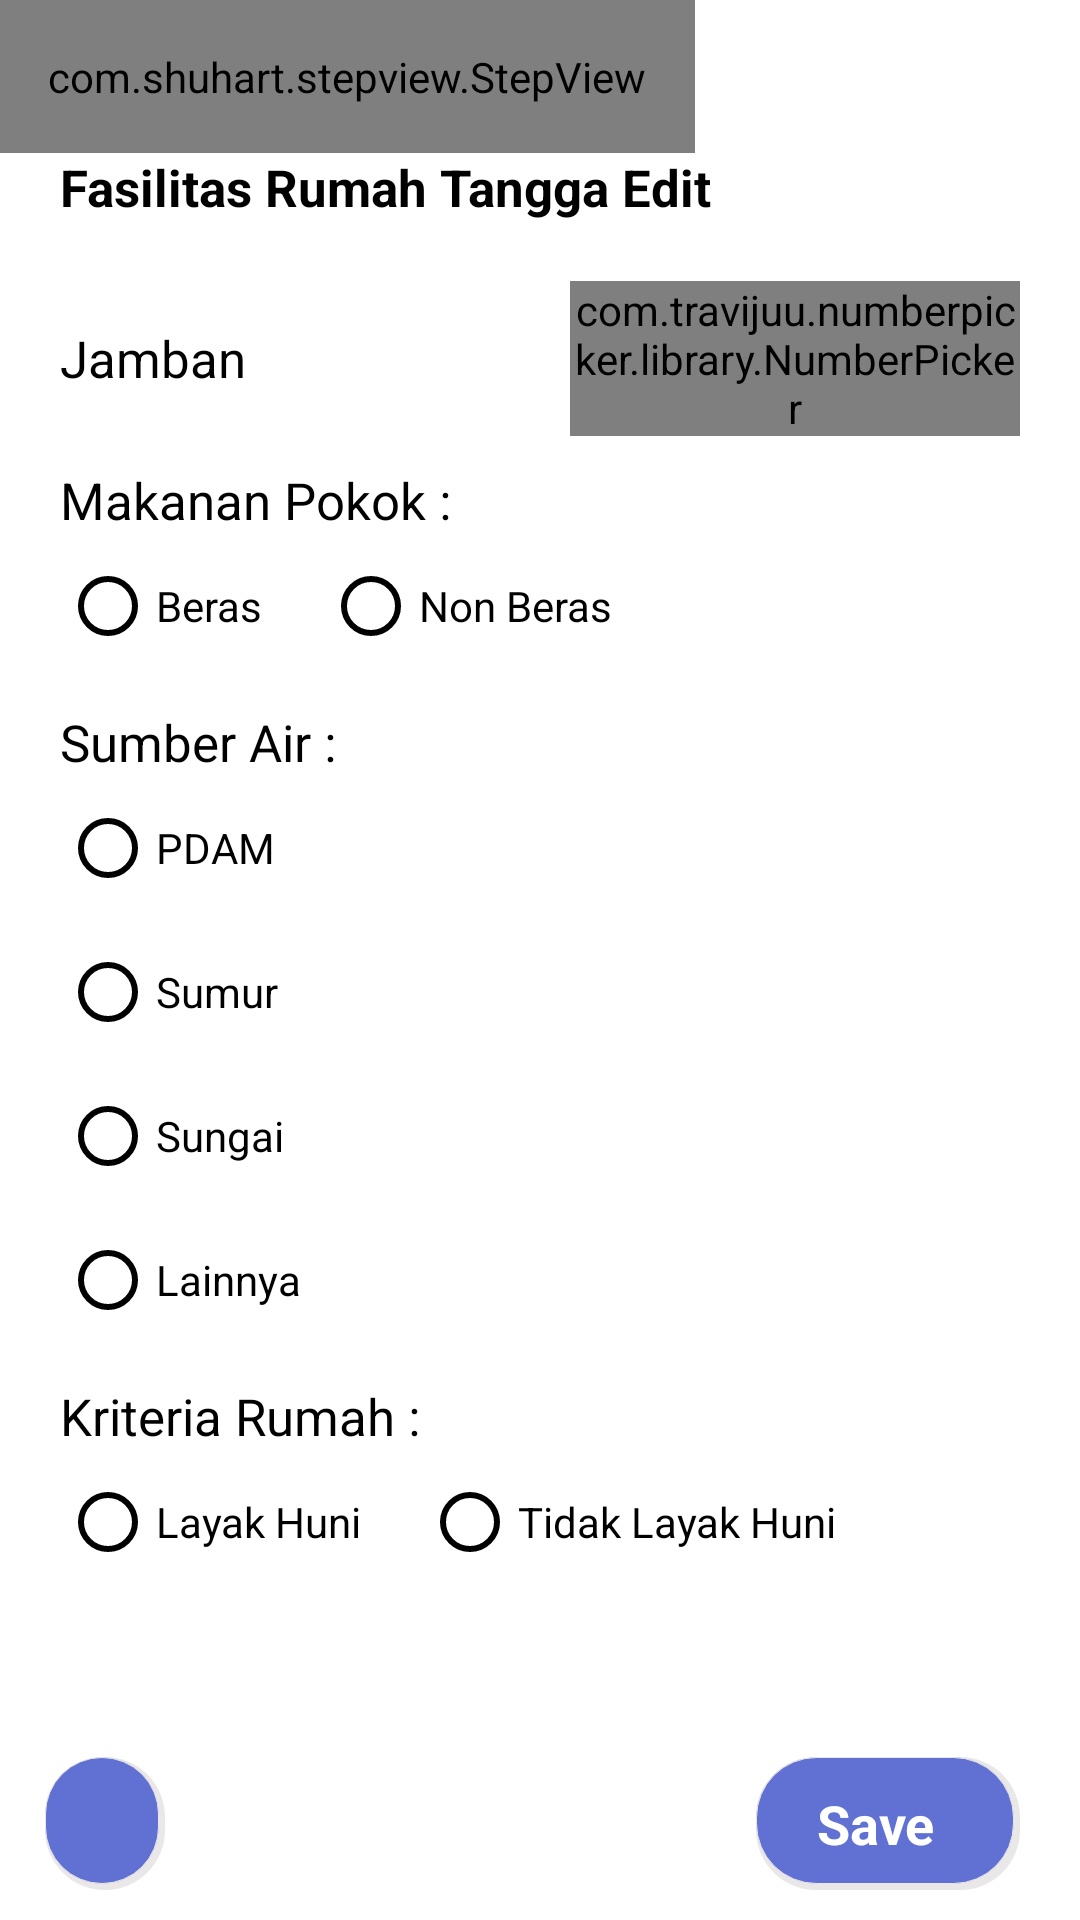

Android layout source for this screen:
<!-- AndroidManifest.xml: application theme AppTheme -->
<!-- res/layout/activity_fasilitas__rtm__edit_.xml -->
<?xml version="1.0" encoding="utf-8"?>
<RelativeLayout xmlns:android="http://schemas.android.com/apk/res/android"
    xmlns:app="http://schemas.android.com/apk/res-auto"
    xmlns:tools="http://schemas.android.com/tools"
    android:layout_width="match_parent"
    android:layout_height="match_parent"
    tools:context=".Edit.Fasilitas_Rtm_Edit_Activity">

    <com.shuhart.stepview.StepView
        android:id="@+id/step_view"
        android:layout_width="wrap_content"
        android:layout_height="wrap_content"
        android:padding="16dp"
        app:sv_selectedCircleColor="@color/blue"
        app:sv_selectedTextColor="#fff"
        app:sv_stepLineWidth="1dp"
        app:sv_stepPadding="4dp"
        app:sv_nextTextColor="@color/colorAccent"
        app:sv_nextStepLineColor="@color/colorAccent"
        app:sv_doneCircleColor="@color/young_blue"
        app:sv_doneStepLineColor="@color/young_blue"
        app:sv_doneCircleRadius="12dp"
        app:sv_selectedCircleRadius="16dp"
        app:sv_selectedStepNumberColor="@color/white"
        app:sv_stepViewStyle="@style/StepView"
        app:sv_doneStepMarkColor="#fff"
        app:sv_stepNumberTextSize="12sp"
        app:sv_animationType="All"/>

    <TextView
        android:layout_width="wrap_content"
        android:layout_height="wrap_content"
        android:text="Fasilitas Rumah Tangga Edit"
        android:textStyle="bold"
        android:textSize="17dp"
        android:layout_centerVertical="true"
        android:gravity="center"
        android:textColor="#000"
        android:layout_below="@id/step_view"
        android:id="@+id/text"
        android:layout_marginLeft="20dp"/>

    <androidx.core.widget.NestedScrollView
        android:layout_width="match_parent"
        android:layout_height="wrap_content"
        android:layout_below="@id/text"
        android:id="@+id/scroll">
        <LinearLayout
            android:layout_width="match_parent"
            android:layout_height="wrap_content"
            android:orientation="vertical">

            <androidx.recyclerview.widget.RecyclerView
                android:layout_width="match_parent"
                android:layout_height="match_parent"
                android:id="@+id/rvFasilitasRtm"
                android:layout_marginTop="10dp"
                android:layout_marginLeft="20dp"
                android:layout_marginRight="20dp">

            </androidx.recyclerview.widget.RecyclerView>

            <RelativeLayout
                android:layout_width="match_parent"
                android:layout_height="wrap_content"
                android:id="@+id/lnJamban"
                android:orientation="horizontal"
                android:layout_marginTop="10dp"
                android:layout_marginLeft="20dp"
                android:layout_marginRight="20dp">
                <TextView
                    android:layout_width="wrap_content"
                    android:layout_height="wrap_content"
                    android:text="Jamban "
                    android:textColor="#000"
                    android:layout_alignParentLeft="true"
                    android:textSize="17dp"
                    android:layout_centerVertical="true"/>

                <com.travijuu.numberpicker.library.NumberPicker
                    android:id="@+id/number_picker_jamban"
                    android:layout_width="150dp"
                    android:theme="@style/MyAppTheme"
                    android:layout_height="wrap_content"
                    android:layout_alignParentRight="true" />

            </RelativeLayout>

            <LinearLayout
                android:layout_width="match_parent"
                android:layout_height="wrap_content"
                android:id="@+id/lnMakananPokok"
                android:orientation="vertical"
                android:layout_marginTop="10dp"
                android:layout_marginLeft="20dp"
                android:layout_marginRight="20dp">
                <TextView
                    android:layout_width="wrap_content"
                    android:layout_height="wrap_content"
                    android:text="Makanan Pokok : "
                    android:textColor="#000"
                    android:textSize="17dp"/>
                <RadioGroup
                    android:layout_width="wrap_content"
                    android:layout_height="wrap_content"
                    android:orientation="horizontal"
                    android:id="@+id/rgMakananPokok">
                    <RadioButton
                        android:layout_width="wrap_content"
                        android:layout_height="wrap_content"
                        android:text="Beras"
                        android:id="@+id/rbBeras"
                        android:layout_marginRight="10dp"/>
                    <RadioButton
                        android:layout_width="wrap_content"
                        android:layout_height="wrap_content"
                        android:text="Non Beras"
                        android:id="@+id/rbNonBeras"
                        android:layout_marginLeft="10dp"/>
                </RadioGroup>

            </LinearLayout>

            <LinearLayout
                android:layout_width="match_parent"
                android:layout_height="wrap_content"
                android:id="@+id/lnSumberAir"
                android:orientation="vertical"
                android:layout_marginTop="10dp"
                android:layout_marginLeft="20dp"
                android:layout_marginRight="20dp">
                <TextView
                    android:layout_width="wrap_content"
                    android:layout_height="wrap_content"
                    android:text="Sumber Air : "
                    android:textColor="#000"
                    android:textSize="17dp"/>
                <RadioGroup
                    android:layout_width="wrap_content"
                    android:layout_height="wrap_content"
                    android:orientation="vertical"
                    android:id="@+id/rgSumberAir">
                    <RadioButton
                        android:layout_width="wrap_content"
                        android:layout_height="wrap_content"
                        android:text="PDAM"
                        android:id="@+id/rbPdam"/>
                    <RadioButton
                        android:layout_width="wrap_content"
                        android:layout_height="wrap_content"
                        android:text="Sumur"
                        android:id="@+id/rbSumur"/>
                    <RadioButton
                        android:layout_width="wrap_content"
                        android:layout_height="wrap_content"
                        android:text="Sungai"
                        android:id="@+id/rbSungai"/>
                    <RadioButton
                        android:layout_width="wrap_content"
                        android:layout_height="wrap_content"
                        android:text="Lainnya"
                        android:id="@+id/rbLainnya"/>
                </RadioGroup>

            </LinearLayout>

            <LinearLayout
                android:layout_width="match_parent"
                android:layout_height="wrap_content"
                android:id="@+id/kriteria_rumah"
                android:orientation="vertical"
                android:layout_marginTop="10dp"
                android:layout_marginLeft="20dp"
                android:layout_marginRight="20dp"
                android:layout_marginBottom="65dp">
                <TextView
                    android:layout_width="wrap_content"
                    android:layout_height="wrap_content"
                    android:text="Kriteria Rumah : "
                    android:textColor="#000"
                    android:textSize="17dp"/>
                <RadioGroup
                    android:layout_width="wrap_content"
                    android:layout_height="wrap_content"
                    android:orientation="horizontal"
                    android:id="@+id/rgKriteriaRumah">
                    <RadioButton
                        android:layout_width="wrap_content"
                        android:layout_height="wrap_content"
                        android:text="Layak Huni"
                        android:id="@+id/rbLayakHuni"
                        android:layout_marginRight="10dp"/>
                    <RadioButton
                        android:layout_width="wrap_content"
                        android:layout_height="wrap_content"
                        android:text="Tidak Layak Huni"
                        android:id="@+id/rbTidakLayakHuni"
                        android:layout_marginLeft="10dp"
                        />
                </RadioGroup>
            </LinearLayout>

        </LinearLayout>
    </androidx.core.widget.NestedScrollView>

    <TextView
        android:layout_width="wrap_content"
        android:layout_height="wrap_content"
        android:layout_alignParentBottom="true"
        android:layout_marginBottom="10dp"
        android:id="@+id/tvBack"
        android:gravity="center"
        android:drawableRight="@drawable/ic_back_white"
        android:paddingLeft="20dp"
        android:paddingRight="20dp"
        android:layout_centerVertical="true"
        android:background="@drawable/btn_blue"
        android:textStyle="bold"
        android:textColor="#fff"
        android:layout_alignParentLeft="true"
        android:textSize="18dp"
        android:layout_marginLeft="15dp"/>

    <TextView
        android:layout_width="wrap_content"
        android:layout_height="wrap_content"
        android:layout_alignParentBottom="true"
        android:layout_marginBottom="10dp"
        android:text="Save  "
        android:id="@+id/tvSave"
        android:gravity="center"
        android:drawableRight="@drawable/ic_save_24dp"
        android:paddingLeft="20dp"
        android:paddingRight="20dp"
        android:layout_centerVertical="true"
        android:background="@drawable/btn_blue"
        android:textStyle="bold"
        android:textColor="#fff"
        android:layout_alignParentRight="true"
        android:textSize="18dp"
        android:layout_marginRight="20dp"/>
</RelativeLayout>
<!-- resources referenced by this layout -->
<resources>
  <color name="blue">#6070D3</color>
  <color name="colorAccent">#D81B60</color>
  <color name="white">#FFFFFF</color>
  <color name="young_blue">#A8B1F1</color>
  <!-- drawable btn_blue (drawable) -->
  <?xml version="1.0" encoding="utf-8"?>
  <selector xmlns:android="http://schemas.android.com/apk/res/android">
      <item android:state_pressed="false">
          <layer-list>
              <item>
                  <shape>
                      <corners android:radius="20dp" />
                      <solid android:color="#E9E7E7" />
                  </shape>
              </item>
              <item android:bottom="2dp" android:right="2dp">
                  <shape>
                      <gradient android:angle="270"
                          android:endColor="#6070D3" android:startColor="#6070D3" />
                      <stroke android:width="0.3dp" android:color="#E9E7E7" />
                      <corners android:radius="20dp"/>
                      <padding android:left="10dp"
                          android:right="10dp" />
                  </shape>
              </item>
          </layer-list>
      </item>
  
      <item android:state_pressed="true">
  
          <layer-list>
              <item>
                  <shape>
                      <corners android:radius="20dp" />
                      <solid android:color="#E9E7E7" />
                  </shape>
              </item>
              <item android:top="2dp" android:right="2dp">
                  <shape>
                      <gradient android:angle="270"
                          android:endColor="#ffff" android:startColor="#ffff" />
                      <stroke android:width="0.3dp" android:color="#E9E7E7" />
                      <corners android:radius="21dp" />
                      <padding android:bottom="10dp" android:left="10dp"
                          android:right="10dp" android:top="10dp" />
                  </shape>
              </item>
          </layer-list>
      </item>
  </selector>
  <style name="MyAppTheme" parent="Widget.MaterialComponents.TextInputLayout.OutlinedBox.Dense">
          <item name="colorPrimaryDark">@color/primary_dark_material_light</item>
          <item name="colorPrimary">@color/primary_material_light</item>
          <item name="colorAccent">@color/accent_material_light</item>
  
          <item name="colorControlNormal">?android:attr/textColorSecondary</item>
          <item name="colorControlActivated">?attr/colorAccent</item>
          <item name="colorControlHighlight">@color/ripple_material_light</item>
          <item name="colorButtonNormal">@color/button_material_light</item>
          <item name="colorSwitchThumbNormal">@color/switch_thumb_material_light</item>
          <item name="controlBackground">?attr/selectableItemBackgroundBorderless</item>
      </style>
  <style name="AppTheme" parent="Theme.MaterialComponents.Light">
          
          <item name="colorPrimary">@color/blue</item>
          <item name="colorPrimaryDark">#4F565F</item>
          <item name="colorAccent">@color/colorAccent</item>
          <item name="android:textColorPrimary">#373736</item>
          <item name="android:windowBackground">@android:color/white</item>
          <item name="android:editTextColor">@android:color/background_dark</item>
          <item name="android:textColor">@android:color/background_dark</item>
          <item name="colorControlNormal">@android:color/background_dark</item>
          <item name="colorControlActivated">#ff0043c5</item>
          <item name="colorControlHighlight">#ffcb6345</item>
          <item name="android:color">#f3f3f3</item>
          <item name="colorButtonNormal">#ffff</item>
          <item name="actionBarPopupTheme">@style/ThemeOverlay.AppCompat.Light</item>
          <item name="actionBarWidgetTheme">@null</item>
          <item name="actionBarTheme">@style/ThemeOverlay.AppCompat.Dark.ActionBar</item>
      </style>
</resources>
